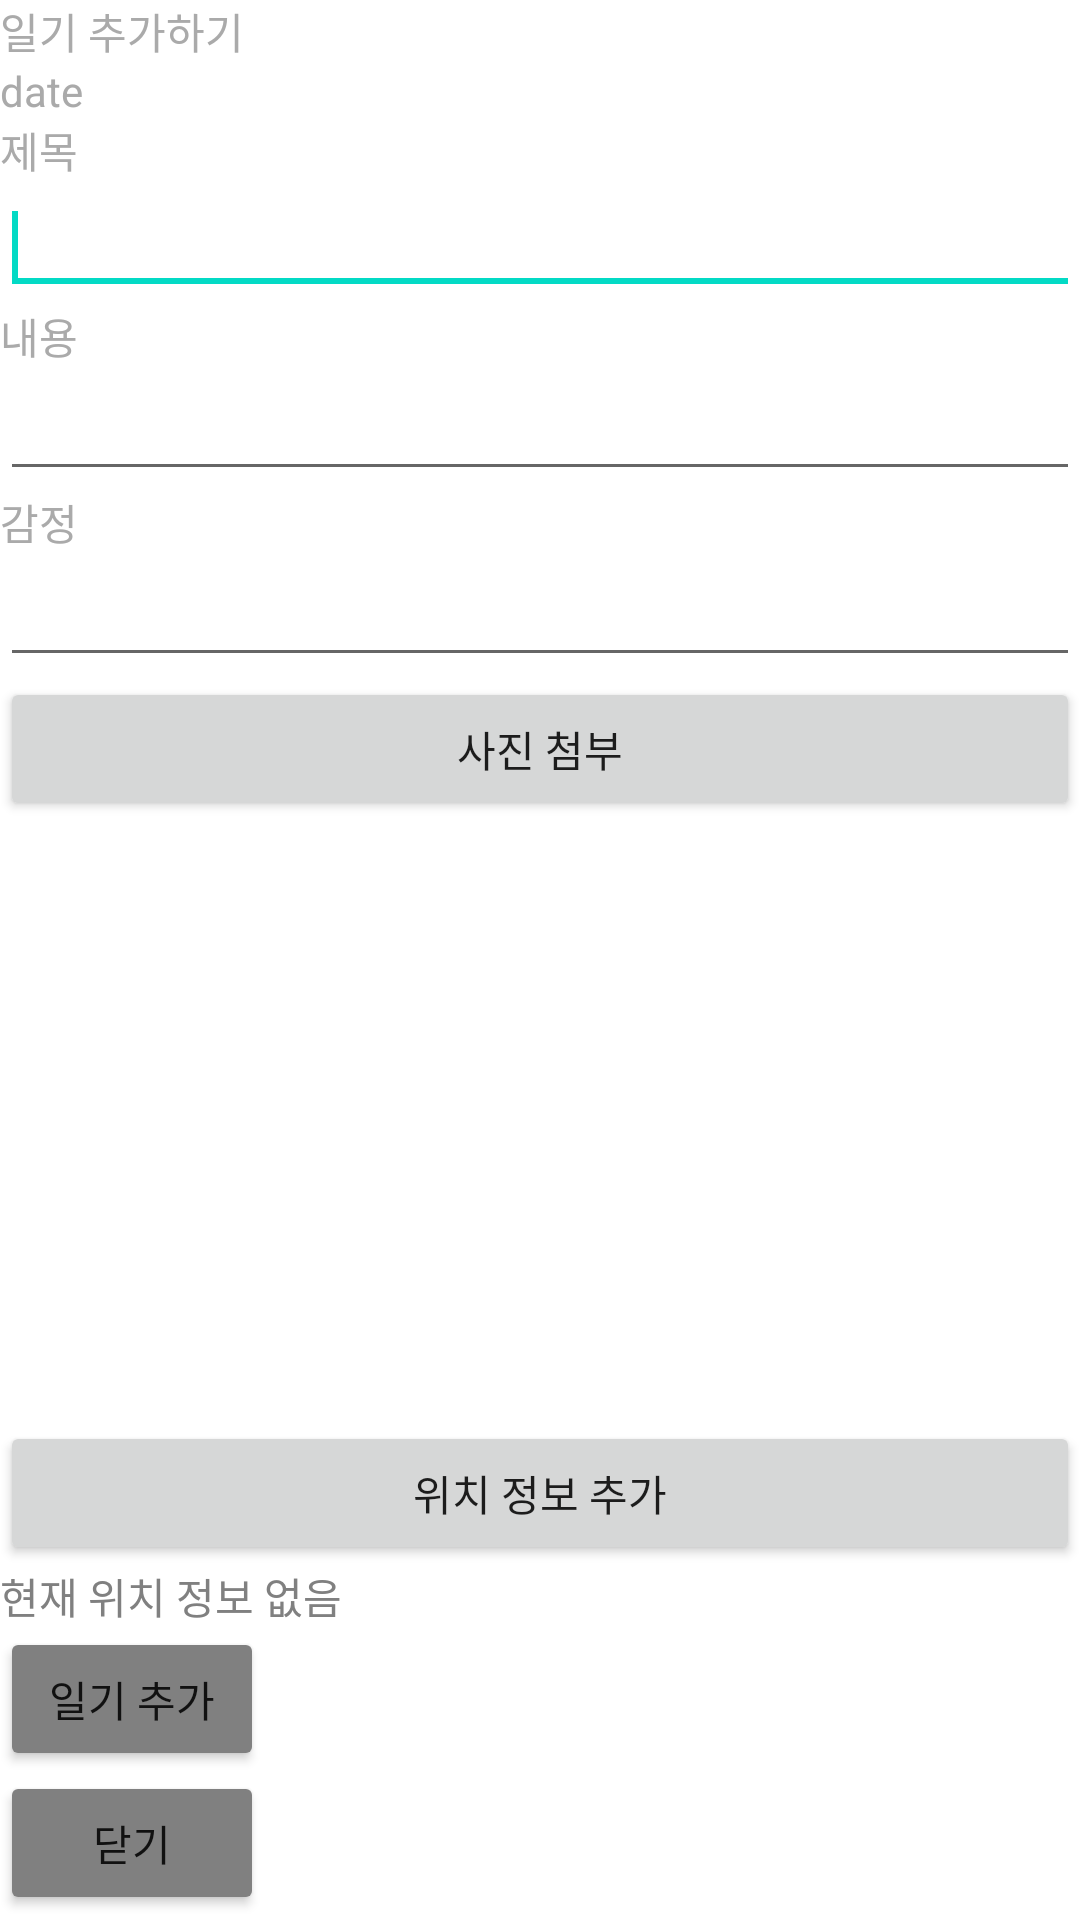

Produce the Android XML layout that renders to this screen, including the resource entries it uses.
<!-- AndroidManifest.xml: application theme Theme.Ma01_20190978 -->
<!-- res/layout/activity_insert_journal.xml -->
<?xml version="1.0" encoding="utf-8"?>
<LinearLayout xmlns:android="http://schemas.android.com/apk/res/android"
    xmlns:app="http://schemas.android.com/apk/res-auto"
    xmlns:tools="http://schemas.android.com/tools"
    android:orientation="vertical"
    android:layout_width="match_parent"
    android:layout_height="match_parent"
    android:background="#FFFFFF">

    <TextView
        android:layout_width="wrap_content"
        android:layout_height="wrap_content"
        android:text="일기 추가하기"
        android:textColor="@android:color/darker_gray" />

    <TextView
        android:id="@+id/tvNowDate"
        android:layout_width="match_parent"
        android:layout_height="wrap_content"
        android:text="date"
        android:textColor="@android:color/darker_gray"/>

    <TextView
        android:id="@+id/textView1"
        android:layout_width="wrap_content"
        android:layout_height="wrap_content"
        android:text="제목"
        android:textColor="@android:color/darker_gray" />

    <EditText
        android:id="@+id/etTitle"
        android:layout_width="match_parent"
        android:layout_height="wrap_content"
        android:ems="10"
        android:textColor="#000000">

        <requestFocus />
    </EditText>

    <TextView
        android:id="@+id/textView2"
        android:layout_width="wrap_content"
        android:layout_height="wrap_content"
        android:text="내용"
        android:textColor="@android:color/darker_gray" />

    <EditText
        android:id="@+id/etContent"
        android:layout_width="match_parent"
        android:layout_height="wrap_content"
        android:ems="10"
        android:textColor="#000000" />

    <TextView
        android:id="@+id/textView3"
        android:layout_width="wrap_content"
        android:layout_height="wrap_content"
        android:text="감정"
        android:textColor="@android:color/darker_gray" />

    <EditText
        android:id="@+id/etFeeling"
        android:layout_width="match_parent"
        android:layout_height="wrap_content"
        android:ems="10"
        android:textColor="#000000" />

    <Button
        android:id="@+id/btnCapture"
        android:layout_width="match_parent"
        android:layout_height="wrap_content"
        android:onClick="onClick"
        android:text="사진 첨부" />

    <ImageView
        android:id="@+id/ivInsertJournal"
        android:layout_width="300dp"
        android:layout_height="200dp"
        android:layout_gravity="center"
        app:srcCompat="@drawable/basic_image" />

    <Button
        android:id="@+id/btnLocation"
        android:layout_width="match_parent"
        android:layout_height="wrap_content"
        android:onClick="onClick"
        android:text="위치 정보 추가" />

    <TextView
        android:id="@+id/tvLocation"
        android:layout_width="match_parent"
        android:layout_height="wrap_content"
        android:text="현재 위치 정보 없음"
        android:textColor="@android:color/tertiary_text_light" />

    <Button
        android:id="@+id/btnAddNewJournal"
        android:layout_width="wrap_content"
        android:layout_height="wrap_content"
        android:onClick="onClick"
        android:text="일기 추가"
        app:backgroundTint="@android:color/tab_indicator_text" />

    <Button
        android:id="@+id/btnAddNewJournalClose"
        android:layout_width="wrap_content"
        android:layout_height="wrap_content"
        android:onClick="onClick"
        android:text="닫기"
        app:backgroundTint="@android:color/tab_indicator_text" />

</LinearLayout>
<!-- resources referenced by this layout -->
<resources>
  <style name="Theme.Ma01_20190978" parent="Theme.MaterialComponents.DayNight.NoActionBar">
          
          <item name="colorPrimary">@color/purple_500</item>
          <item name="colorPrimaryVariant">@color/purple_700</item>
          <item name="colorOnPrimary">@color/white</item>
          
          <item name="colorSecondary">@color/teal_200</item>
          <item name="colorSecondaryVariant">@color/teal_700</item>
          <item name="colorOnSecondary">@color/black</item>
          
          <item name="android:statusBarColor" tools:targetApi="l">?attr/colorPrimaryVariant</item>
          
      </style>
  <!-- not gathered from this repository: default colours our renderer supplied (Android Studio template values) -->
  <color name="purple_500">#FF6200EE</color>
  <color name="purple_700">#FF3700B3</color>
  <color name="teal_200">#FF03DAC5</color>
  <color name="teal_700">#FF018786</color>
  <color name="black">#FF000000</color>
  <color name="white">#FFFFFFFF</color>
</resources>
